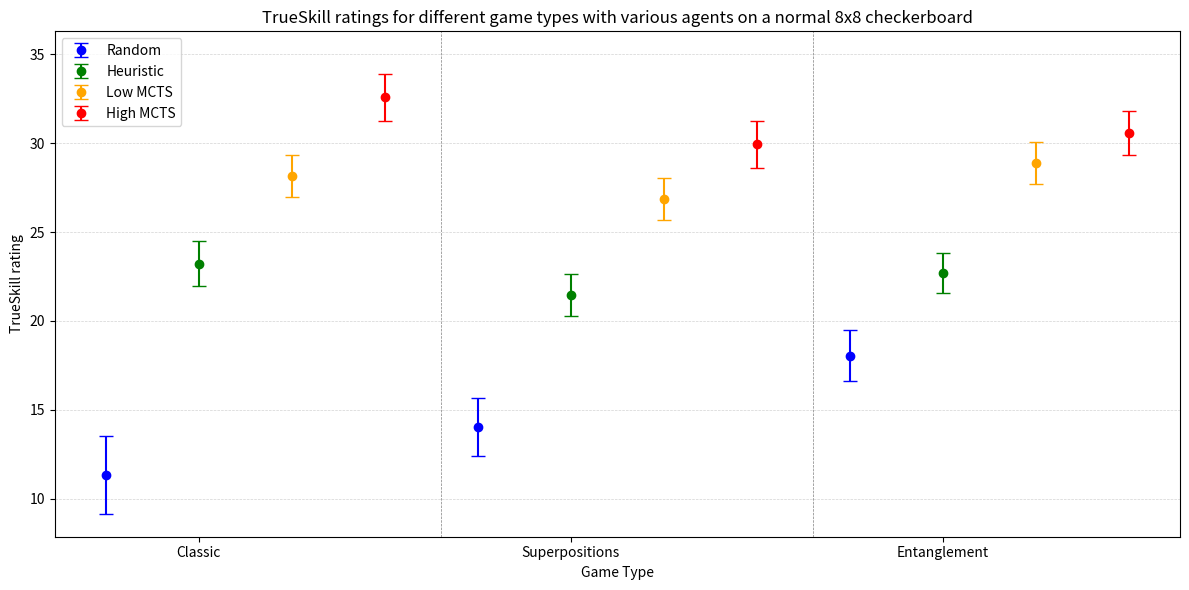

Reproduce this figure in Python.
# import numpy as np
# import matplotlib.pyplot as plt

# # Data
# variants = ['Classic', 'Superpositions', 'Entanglement']
# agents = ['Random', 'Heuristic', 'Low MCTS', 'High MCTS']
# colors = ['blue', 'green', 'orange', 'red']
# # Ratings for 10 games of normal checkers board
# ratings = {
#     'Classic': [(11.345, 2.197), (23.211, 1.272), (28.161, 1.199), (32.577, 1.329)],
#     'Superpositions': [(14.036, 1.631), (21.474, 1.179), (26.870, 1.166), (29.933, 1.309)],
#     'Entanglement': [(18.045, 1.416), (22.708, 1.121), (28.886, 1.182), (30.575, 1.226)]
# }
# # Ratings for 25 games of 5x5 checkers board
# # ratings = {
# #     'Classic': [(17.828, 1.173), (24.517, 0.847), (29.183, 0.869), (30.482, 0.899)],
# #     'Superpositions': [(21.021, 0.853), (23.974, 0.815), (27.167, 0.821), (27.423, 0.818)],
# #     'Entanglement': [(21.941, 0.832), (25.367, 0.798), (27.022, 0.809), (26.026, 0.808)]
# # }
# # Plot
# plt.figure(figsize=(12, 6))

# # Plotting background horizontal lines
# for i in range(10, 36, 5):
#     plt.axhline(y=i, color='lightgrey', linestyle='--', linewidth=0.5)

# for i, variant in enumerate(variants):
#     x = np.arange(len(agents)) + i * 0.25
#     means = [rating[0] for rating in ratings[variant]]
#     stds = [rating[1] for rating in ratings[variant]]
#     plt.errorbar(x, means, yerr=stds, fmt='o', capsize=5, label=variant, color=colors[i])

#     #  # Linear regression
#     # poly = np.polyfit(x, means, 1)
#     # plt.plot(x, np.polyval(poly, x), color=colors[i], linestyle='--')

# # Adding vertical lines between agents
# for i in range(len(agents) - 1):
#     plt.axvline(x=i + 0.75, color='grey', linestyle='--', linewidth=0.5)

# plt.xticks(np.arange(len(agents)) + 0.25, agents)
# plt.xlabel('Agents')
# plt.ylabel('TrueSkill rating')
# plt.title('TrueSkill ratings for different agents in various checkers variants on a normal 8x8 checkerboard')
# plt.legend()
# plt.tight_layout()
# plt.savefig('trueskill_ratings8x8.png')
# plt.show()


import numpy as np
import matplotlib.pyplot as plt

# Data
variants = ['Classic', 'Superpositions', 'Entanglement']
agents = ['Random', 'Heuristic', 'Low MCTS', 'High MCTS']
colors = ['blue', 'green', 'orange', 'red']
# Ratings for 10 games of normal checkers board
ratings = {
    'Classic': [(11.345, 2.197), (23.211, 1.272), (28.161, 1.199), (32.577, 1.329)],
    'Superpositions': [(14.036, 1.631), (21.474, 1.179), (26.870, 1.166), (29.933, 1.309)],
    'Entanglement': [(18.045, 1.416), (22.708, 1.121), (28.886, 1.182), (30.575, 1.226)]
}
# Ratings for 25 games of 5x5 checkers board
# ratings = {
#     'Classic': [(17.828, 1.173), (24.517, 0.847), (29.183, 0.869), (30.482, 0.899)],
#     'Superpositions': [(21.021, 0.853), (23.974, 0.815), (27.167, 0.821), (27.423, 0.818)],
#     'Entanglement': [(21.941, 0.832), (25.367, 0.798), (27.022, 0.809), (26.026, 0.808)]
# }
# Plot
plt.figure(figsize=(12, 6))

# Plotting background horizontal lines
for i in range(10, 36, 5):
    plt.axhline(y=i, color='lightgrey', linestyle='--', linewidth=0.5)

for i, agent in enumerate(agents):
    x = np.arange(len(variants)) + i * 0.25
    means = [ratings[variant][i][0] for variant in variants]
    stds = [ratings[variant][i][1] for variant in variants]
    plt.errorbar(x, means, yerr=stds, fmt='o', capsize=5, label=agent, color=colors[i])

    # Linear regression
    # poly = np.polyfit(x, means, 1)
    # plt.plot(x, np.polyval(poly, x), color=colors[i], linestyle='--')

# Adding vertical lines between game types
for i in range(len(variants) - 1):
    plt.axvline(x=i + 0.9, color='grey', linestyle='--', linewidth=0.5)

plt.xticks(np.arange(len(variants)) + 0.25, variants)
plt.xlabel('Game Type')
plt.ylabel('TrueSkill rating')
plt.title('TrueSkill ratings for different game types with various agents on a normal 8x8 checkerboard')
plt.legend()
plt.tight_layout()
plt.savefig('trueskill_ratings_game_types.png')
plt.show()